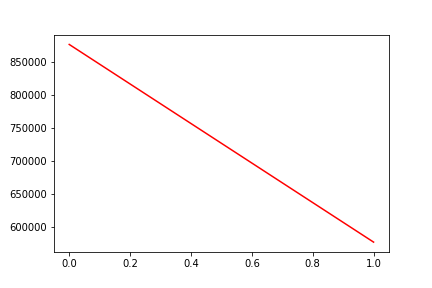

The data file committed next to this chart (first rows):
, date, assets
0, 0, 876201
1, 20190207, 577223
